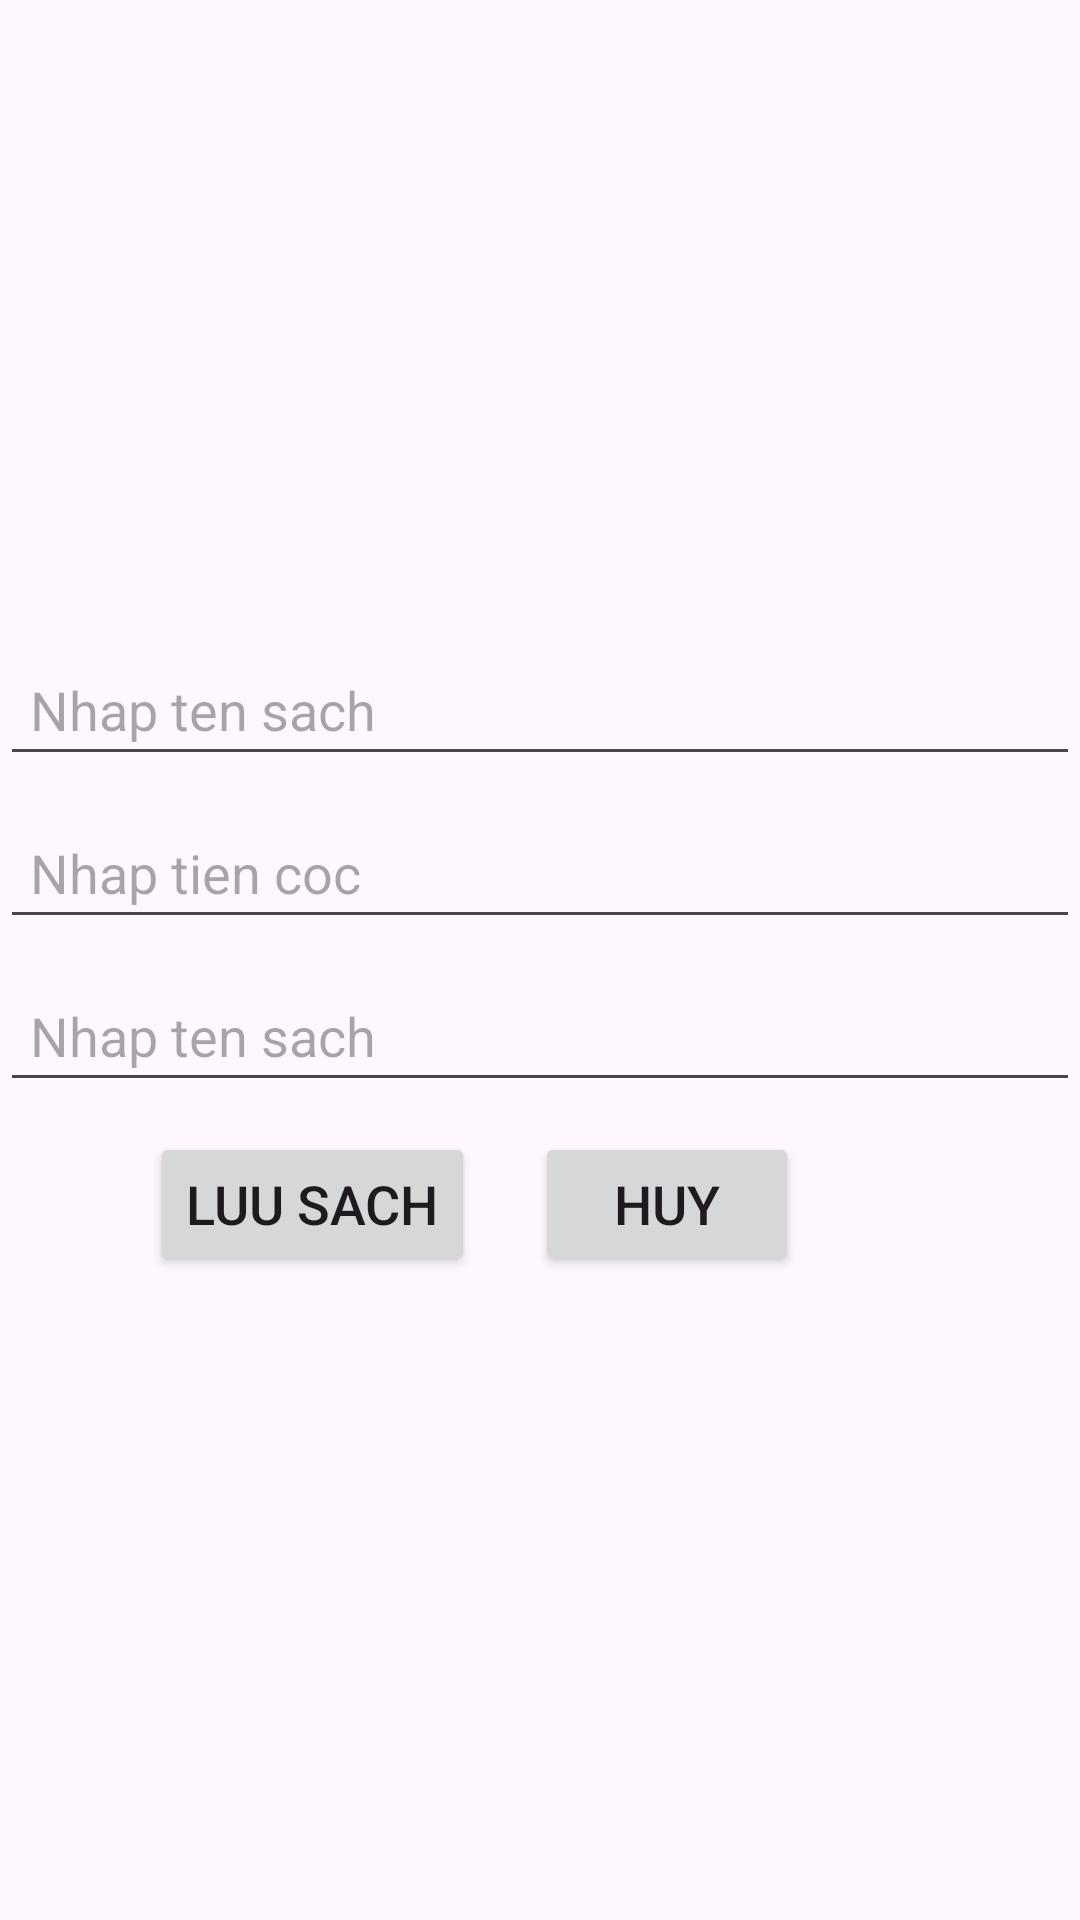

Here is an Android app screen rendered from its layout file. Give the layout XML and the strings, colors and styles it references.
<!-- AndroidManifest.xml: application theme Theme.Android_Library -->
<!-- res/layout/activity_chinhsuasach.xml -->
<?xml version="1.0" encoding="utf-8"?>
<LinearLayout xmlns:android="http://schemas.android.com/apk/res/android"
    android:layout_width="match_parent"
    android:layout_height="match_parent"
    android:orientation="vertical"
    android:gravity="center">

    <EditText
        android:id="@+id/edtBookNamesua"
        android:layout_width="match_parent"
        android:layout_height="wrap_content"
        android:hint="Nhap ten sach"
        android:textSize="18sp"
        android:padding="10dp"
        android:layout_marginBottom="10dp"/>
    <EditText
        android:id="@+id/edtTienCocsua"
        android:layout_width="match_parent"
        android:layout_height="wrap_content"
        android:hint="Nhap tien coc"
        android:textSize="18sp"
        android:padding="10dp"
        android:layout_marginBottom="10dp"/>
    <EditText
        android:id="@+id/edtNguoiMuonsua"
        android:layout_width="match_parent"
        android:layout_height="wrap_content"
        android:hint="Nhap ten sach"
        android:textSize="18sp"
        android:padding="10dp"
        android:layout_marginBottom="10dp"/>
    <LinearLayout
        android:layout_width="match_parent"
        android:layout_height="wrap_content"
        android:orientation="horizontal">

        <Button
            android:id="@+id/btnLuu"
            android:layout_width="wrap_content"
            android:layout_height="wrap_content"
            android:text="Luu sach"
            android:layout_marginRight="10dp"
            android:layout_marginLeft="50dp"
            android:textSize="18sp"/>

        <Button
            android:id="@+id/btnHuy"
            android:layout_width="wrap_content"
            android:layout_height="wrap_content"
            android:text="Huy"
            android:layout_marginLeft="10dp"
            android:textSize="18sp"/>

    </LinearLayout>



</LinearLayout>
<!-- resources referenced by this layout -->
<resources>
  <style name="Theme.Android_Library" parent="Base.Theme.Android_Library" />
  <style name="Base.Theme.Android_Library" parent="Theme.Material3.DayNight.NoActionBar">
          
          
      </style>
</resources>
